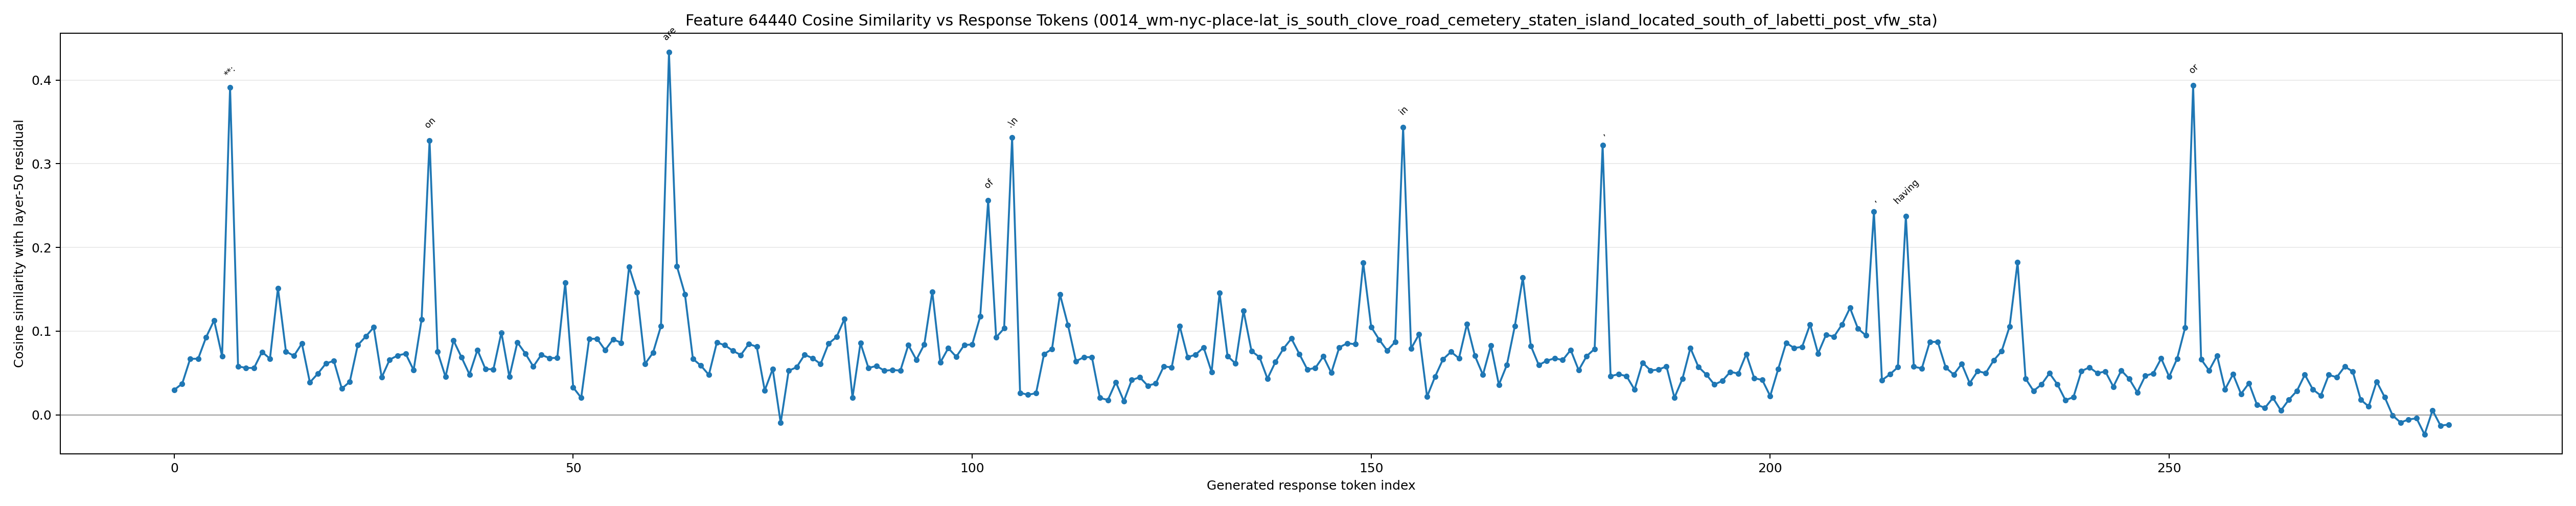

The file beside this chart, header and first rows:
generated_token_index, token_id, token_text, prediction_position, cosine_similarity
0, 16, 1, 66, 0.02982
1, 13, ., 67, 0.03723
2, 3146, **, 68, 0.06696
3, 29401, Ident, 69, 0.06703
4, 1463, ify, 70, 0.09278
5, 279, the, 71, 0.1129
6, 10687, locations, 72, 0.06995
7, 96618, **:, 73, 0.3915
8, 1226, We, 74, 0.0579
9, 1205, need, 75, 0.0561
10, 311, to, 76, 0.05598
11, 3619, understand, 77, 0.07517
12, 1405, where, 78, 0.06713
13, 2225, both, 79, 0.1514
14, 80715, SOUTH, 80, 0.07575
15, 356, C, 81, 0.07045
16, 1623, LO, 82, 0.08518
17, 4592, VE, 83, 0.03875
18, 83293, ROAD, 84, 0.04926
19, 356, C, 85, 0.06124
20, 2783, EM, 86, 0.06459
21, 1372, ET, 87, 0.03129
22, 13977, ERY, 88, 0.03951
23, 323, and, 89, 0.08323
24, 32074, LAB, 90, 0.09358
25, 1372, ET, 91, 0.1045
26, 27712, TI, 92, 0.04472
27, 13165, POST, 93, 0.06596
28, 650, V, 94, 0.07089
29, 18723, FW, 95, 0.07313
30, 527, are, 96, 0.05348
31, 7559, located, 97, 0.114
32, 389, on, 98, 0.3277
33, 96406, Staten, 99, 0.07523
34, 10951, Island, 100, 0.04539
35, 13, ., 101, 0.08885
36, 1115, This, 102, 0.06885
37, 7612, requires, 103, 0.04831
38, 3060, either, 104, 0.0776
39, 264, a, 105, 0.05472
40, 2472, map, 106, 0.05439
41, 477, or, 107, 0.09835
42, 3230, specific, 108, 0.04529
43, 6677, knowledge, 109, 0.08666
44, 315, of, 110, 0.07333
45, 96406, Staten, 111, 0.05767
46, 10951, Island, 112, 0.07176
47, 596, 's, 113, 0.06784
48, 54242, geography, 114, 0.06799
49, 627, .?, 115, 0.1577
50, 17, 2, 116, 0.0327
51, 13, ., 117, 0.02043
52, 3146, **, 118, 0.0909
53, 35, D, 119, 0.09083
54, 25296, etermine, 120, 0.07729
55, 279, the, 121, 0.09021
56, 29079, spatial, 122, 0.08619
57, 5133, relationship, 123, 0.1768
58, 96618, **:, 124, 0.1463
59, 9843, Once, 125, 0.06083
... 226 more rows
